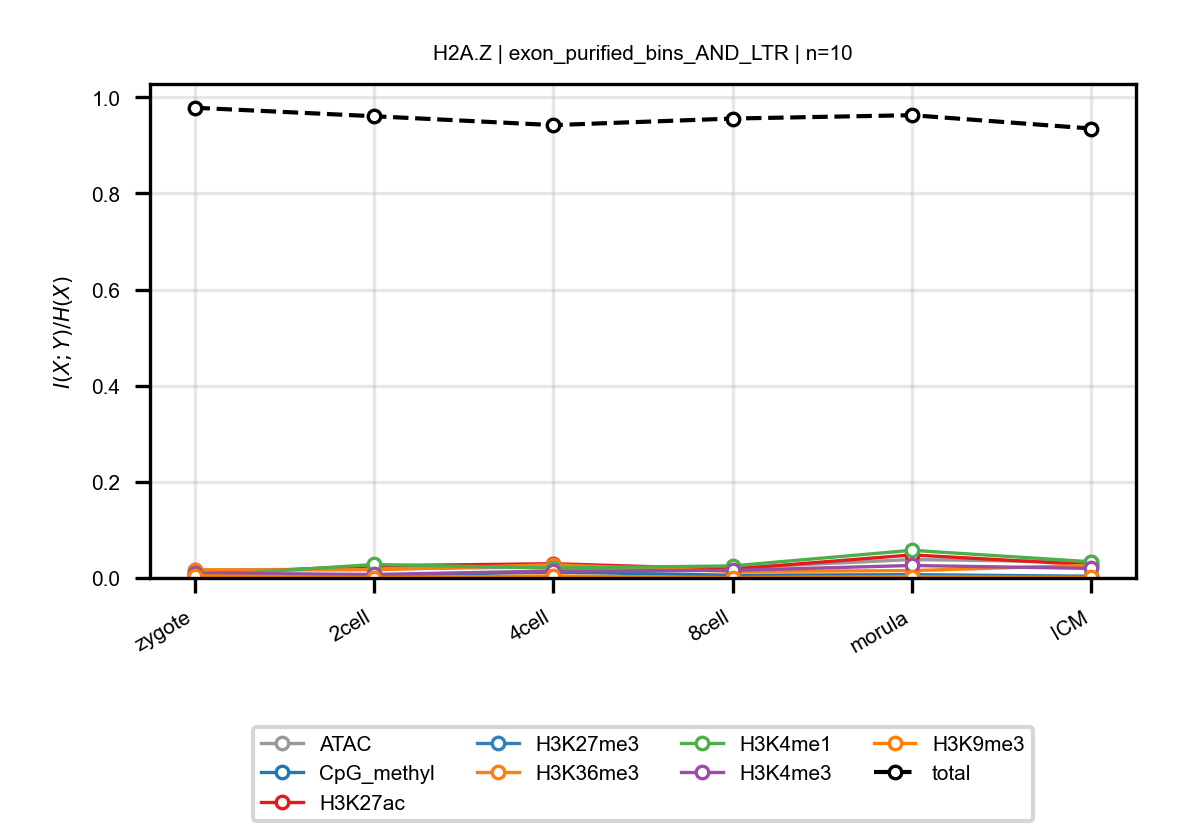

The table this chart was drawn from, first rows:
anchor, target, n_bins, stage, block, normalized_mi
H2A.Z, ATAC, 10, zygote, exon_purified_bins_AND_LTR, 0.01645
H2A.Z, ATAC, 10, 2cell, exon_purified_bins_AND_LTR, 0.0186
H2A.Z, ATAC, 10, 4cell, exon_purified_bins_AND_LTR, 0.02299
H2A.Z, ATAC, 10, 8cell, exon_purified_bins_AND_LTR, 0.02082
H2A.Z, ATAC, 10, morula, exon_purified_bins_AND_LTR, 0.03837
H2A.Z, ATAC, 10, ICM, exon_purified_bins_AND_LTR, 0.03319
H2A.Z, CpG_methyl, 10, zygote, exon_purified_bins_AND_LTR, 0.005062
H2A.Z, CpG_methyl, 10, 2cell, exon_purified_bins_AND_LTR, 0.005531
H2A.Z, CpG_methyl, 10, 4cell, exon_purified_bins_AND_LTR, 0.01219
H2A.Z, CpG_methyl, 10, 8cell, exon_purified_bins_AND_LTR, 0.005701
H2A.Z, CpG_methyl, 10, morula, exon_purified_bins_AND_LTR, 0.006826
H2A.Z, CpG_methyl, 10, ICM, exon_purified_bins_AND_LTR, 0.003556
H2A.Z, H3K27ac, 10, zygote, exon_purified_bins_AND_LTR, 0.008577
H2A.Z, H3K27ac, 10, 2cell, exon_purified_bins_AND_LTR, 0.02535
H2A.Z, H3K27ac, 10, 4cell, exon_purified_bins_AND_LTR, 0.02965
H2A.Z, H3K27ac, 10, 8cell, exon_purified_bins_AND_LTR, 0.01841
H2A.Z, H3K27ac, 10, morula, exon_purified_bins_AND_LTR, 0.04798
H2A.Z, H3K27ac, 10, ICM, exon_purified_bins_AND_LTR, 0.02739
H2A.Z, H3K27me3, 10, zygote, exon_purified_bins_AND_LTR, 0.002527
H2A.Z, H3K27me3, 10, 2cell, exon_purified_bins_AND_LTR, 0.0008822
H2A.Z, H3K27me3, 10, 4cell, exon_purified_bins_AND_LTR, 0.001493
H2A.Z, H3K27me3, 10, 8cell, exon_purified_bins_AND_LTR, 0.0009761
H2A.Z, H3K27me3, 10, morula, exon_purified_bins_AND_LTR, 0.003901
H2A.Z, H3K27me3, 10, ICM, exon_purified_bins_AND_LTR, 0.002688
H2A.Z, H3K36me3, 10, zygote, exon_purified_bins_AND_LTR, 0.01669
H2A.Z, H3K36me3, 10, 2cell, exon_purified_bins_AND_LTR, 0.01698
H2A.Z, H3K36me3, 10, 4cell, exon_purified_bins_AND_LTR, 0.02746
H2A.Z, H3K36me3, 10, 8cell, exon_purified_bins_AND_LTR, 0.01358
H2A.Z, H3K36me3, 10, morula, exon_purified_bins_AND_LTR, 0.01535
H2A.Z, H3K36me3, 10, ICM, exon_purified_bins_AND_LTR, 0.02641
H2A.Z, H3K4me1, 10, zygote, exon_purified_bins_AND_LTR, 0.003589
H2A.Z, H3K4me1, 10, 2cell, exon_purified_bins_AND_LTR, 0.02803
H2A.Z, H3K4me1, 10, 4cell, exon_purified_bins_AND_LTR, 0.02066
H2A.Z, H3K4me1, 10, 8cell, exon_purified_bins_AND_LTR, 0.02514
H2A.Z, H3K4me1, 10, morula, exon_purified_bins_AND_LTR, 0.05757
H2A.Z, H3K4me1, 10, ICM, exon_purified_bins_AND_LTR, 0.03367
H2A.Z, H3K4me3, 10, zygote, exon_purified_bins_AND_LTR, 0.01012
H2A.Z, H3K4me3, 10, 2cell, exon_purified_bins_AND_LTR, 0.007307
H2A.Z, H3K4me3, 10, 4cell, exon_purified_bins_AND_LTR, 0.01444
H2A.Z, H3K4me3, 10, 8cell, exon_purified_bins_AND_LTR, 0.0158
H2A.Z, H3K4me3, 10, morula, exon_purified_bins_AND_LTR, 0.02595
H2A.Z, H3K4me3, 10, ICM, exon_purified_bins_AND_LTR, 0.01987
H2A.Z, H3K9me3, 10, zygote, exon_purified_bins_AND_LTR, 0.00455
H2A.Z, H3K9me3, 10, 2cell, exon_purified_bins_AND_LTR, 0.0009457
H2A.Z, H3K9me3, 10, 4cell, exon_purified_bins_AND_LTR, 0.004224
H2A.Z, H3K9me3, 10, 8cell, exon_purified_bins_AND_LTR, 0.0008019
H2A.Z, H3K9me3, 10, morula, exon_purified_bins_AND_LTR, 0.002652
H2A.Z, H3K9me3, 10, ICM, exon_purified_bins_AND_LTR, 0.001061
H2A.Z, total, 10, zygote, exon_purified_bins_AND_LTR, 0.9783
H2A.Z, total, 10, 2cell, exon_purified_bins_AND_LTR, 0.9606
H2A.Z, total, 10, 4cell, exon_purified_bins_AND_LTR, 0.9421
H2A.Z, total, 10, 8cell, exon_purified_bins_AND_LTR, 0.9558
H2A.Z, total, 10, morula, exon_purified_bins_AND_LTR, 0.9627
H2A.Z, total, 10, ICM, exon_purified_bins_AND_LTR, 0.935
